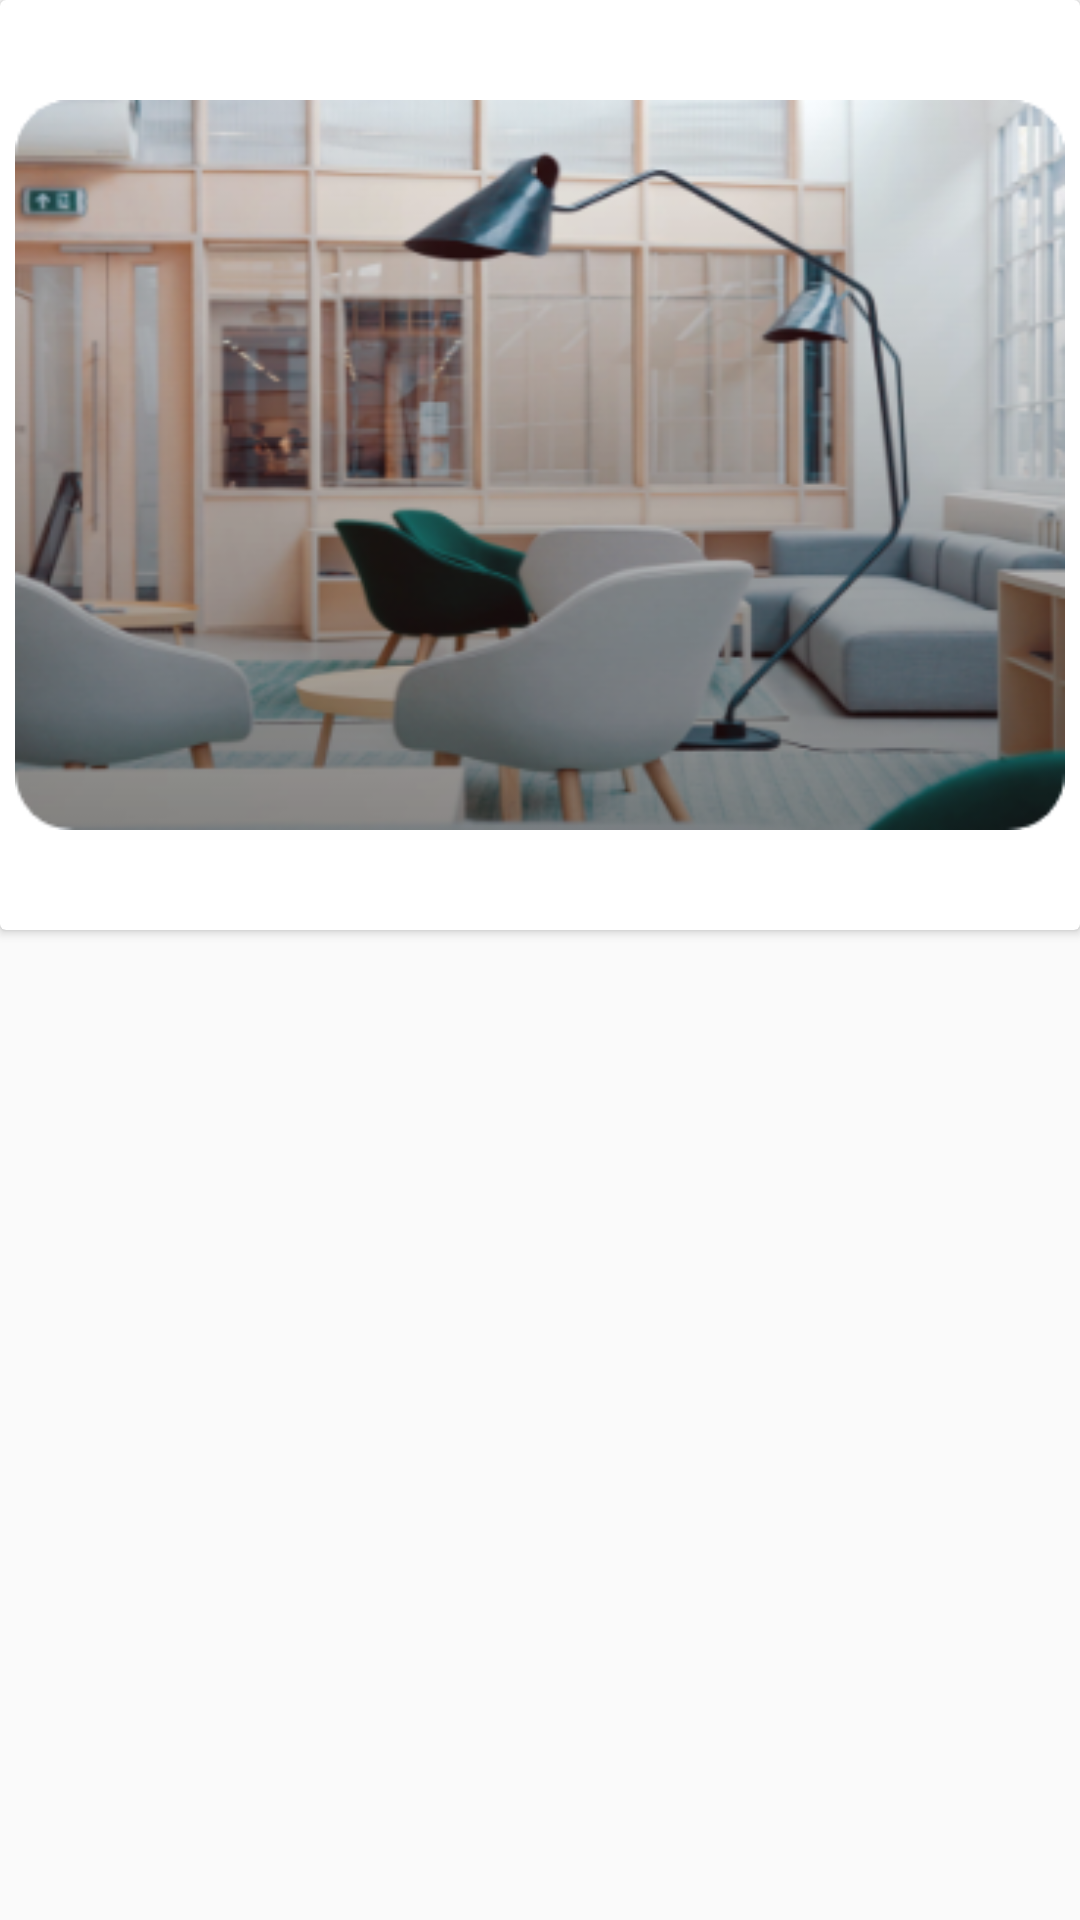

Here is an Android app screen rendered from its layout file. Give the layout XML and the strings, colors and styles it references.
<!-- AndroidManifest.xml: application theme AppTheme -->
<!-- res/layout/card_images_design.xml -->
<?xml version="1.0" encoding="utf-8"?>
<LinearLayout xmlns:android="http://schemas.android.com/apk/res/android"
    xmlns:app="http://schemas.android.com/apk/res-auto"
    android:layout_width="match_parent"
    android:layout_height="wrap_content"
    android:orientation="vertical">

    <androidx.cardview.widget.CardView
        android:layout_width="match_parent"
        android:layout_height="wrap_content" >

        <RelativeLayout
            android:layout_width="match_parent"
            android:layout_height="wrap_content"
            android:padding="5dp">

            <ImageView
                android:id="@+id/imgCardImages"
                android:layout_width="match_parent"
                android:layout_height="300dp"
                app:srcCompat="@drawable/img_card_full" />
        </RelativeLayout>
    </androidx.cardview.widget.CardView>
</LinearLayout>
<!-- resources referenced by this layout -->
<resources>
  <!-- drawable img_card_full: png bitmap (drawable, 124023 bytes) -->
  <style name="AppTheme" parent="Theme.AppCompat.Light.DarkActionBar">
          
          <item name="colorPrimary">@color/colorPrimary</item>
          <item name="colorPrimaryDark">@color/colorPrimaryDark</item>
          <item name="colorAccent">@color/colorAccent</item>
          <item name="android:statusBarColor">@color/colorPrimaryDark</item>
          <item name="android:windowLightStatusBar">true</item>
          <item name="windowNoTitle">true</item>
          <item name="windowActionBar">false</item>
      </style>
  <color name="colorPrimary">#673AB7</color>
  <color name="colorPrimaryDark">#eeeeee</color>
  <color name="colorAccent">#D81B60</color>
</resources>
